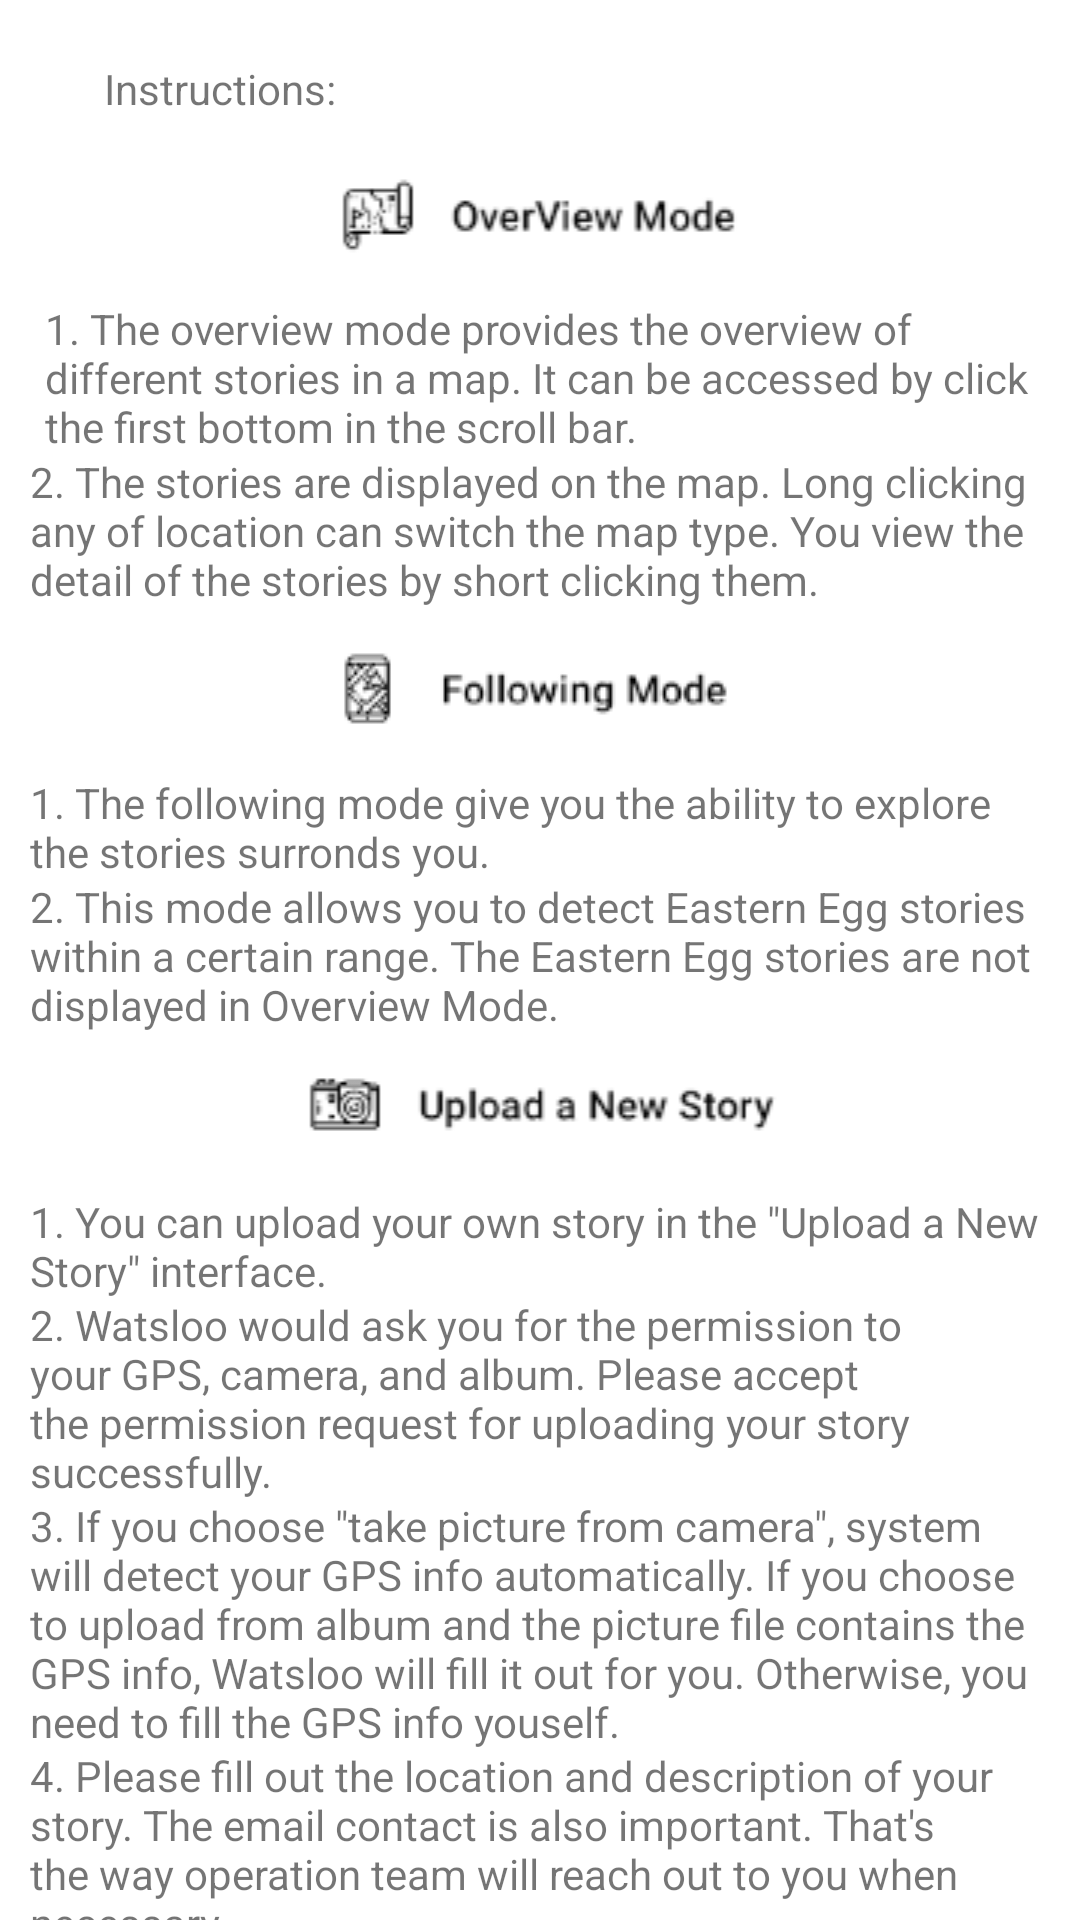

Write the Android layout XML for this screen, with the resource values it uses.
<!-- AndroidManifest.xml: application theme Theme.WatsLoo -->
<!-- res/layout/activity_instructions.xml -->
<?xml version="1.0" encoding="utf-8"?>
<androidx.constraintlayout.widget.ConstraintLayout xmlns:android="http://schemas.android.com/apk/res/android"
    xmlns:app="http://schemas.android.com/apk/res-auto"
    xmlns:tools="http://schemas.android.com/tools"
    android:layout_width="match_parent"
    android:layout_height="match_parent"
    tools:context=".Instructions">

    <LinearLayout
        android:layout_width="match_parent"
        android:layout_height="match_parent"
        android:orientation="vertical">

        <LinearLayout
            android:layout_width="match_parent"
            android:layout_height="wrap_content"
            android:layout_marginTop="20dp"
            android:orientation="horizontal"
            android:paddingBottom="15dp">

            <ImageView
                android:id="@+id/imageView9"
                android:layout_width="10dp"
                android:layout_height="19dp"
                android:layout_weight="1"
                app:srcCompat="@drawable/instruction_icon" />

            <TextView
                android:id="@+id/textView4"
                android:layout_width="wrap_content"
                android:layout_height="wrap_content"
                android:layout_weight="10"
                android:text="Instructions:" />
        </LinearLayout>

        <ImageView
            android:id="@+id/imageView10"
            android:layout_width="match_parent"
            android:layout_height="wrap_content"
            android:layout_weight="1"
            android:paddingBottom="10dp"
            app:srcCompat="@drawable/overview" />

        <TextView
            android:id="@+id/textView5"
            android:layout_width="match_parent"
            android:layout_height="wrap_content"
            android:layout_marginLeft="10dp"
            android:layout_marginRight="10dp"
            android:layout_weight="10"
            android:paddingLeft="5dp"
            android:paddingRight="5dp"
            android:text="1. The overview mode provides the overview of different stories in a map. It can be accessed by click the first bottom in the scroll bar." />

        <TextView
            android:id="@+id/textView10"
            android:layout_width="match_parent"
            android:layout_height="wrap_content"
            android:layout_marginLeft="10dp"
            android:layout_marginRight="10dp"
            android:layout_marginBottom="10dp"
            android:layout_weight="10"
            android:text="2. The stories are displayed on the map. Long clicking any of location can switch the map type. You view the detail of the stories by short clicking them." />

        <ImageView
            android:id="@+id/imageView11"
            android:layout_width="match_parent"
            android:layout_height="wrap_content"
            android:layout_weight="1"
            android:paddingBottom="10dp"
            app:srcCompat="@drawable/follow" />

        <TextView
            android:id="@+id/textView13"
            android:layout_width="match_parent"
            android:layout_height="wrap_content"
            android:layout_marginLeft="10dp"
            android:layout_marginRight="10dp"
            android:layout_weight="10"
            android:text="1. The following mode give you the ability to explore the stories surronds you. " />

        <TextView
            android:id="@+id/textView14"
            android:layout_width="match_parent"
            android:layout_height="wrap_content"
            android:layout_marginLeft="10dp"
            android:layout_marginRight="10dp"
            android:layout_marginBottom="10dp"
            android:layout_weight="10"
            android:text="2. This mode allows you to detect Eastern Egg stories within a certain range. The Eastern Egg stories are not displayed in Overview Mode." />

        <ImageView
            android:id="@+id/imageView12"
            android:layout_width="match_parent"
            android:layout_height="wrap_content"
            android:layout_weight="1"
            android:paddingBottom="10dp"
            app:srcCompat="@drawable/upload" />

        <TextView
            android:id="@+id/textView15"
            android:layout_width="match_parent"
            android:layout_height="wrap_content"
            android:layout_marginLeft="10dp"
            android:layout_marginRight="10dp"
            android:layout_weight="10"
            android:text='1. You can upload your own story in the "Upload a New Story" interface.' />

        <TextView
            android:id="@+id/textView16"
            android:layout_width="match_parent"
            android:layout_height="wrap_content"
            android:layout_marginLeft="10dp"
            android:layout_marginRight="10dp"
            android:layout_weight="10"
            android:text="2. Watsloo would ask you for the permission to your GPS, camera, and album. Please accept the permission request for uploading your story successfully."
            app:layout_constraintStart_toStartOf="parent" />

        <TextView
            android:id="@+id/textView17"
            android:layout_width="match_parent"
            android:layout_height="wrap_content"
            android:layout_marginLeft="10dp"
            android:layout_marginRight="10dp"
            android:layout_weight="10"
            android:text='3. If you choose "take picture from camera", system will detect your GPS info automatically. If you choose to upload from album and the picture file contains the GPS info, Watsloo will fill it out for you. Otherwise, you need to fill the GPS info youself.' />

        <TextView
            android:id="@+id/textView18"
            android:layout_width="match_parent"
            android:layout_height="wrap_content"
            android:layout_marginLeft="10dp"
            android:layout_marginRight="10dp"
            android:layout_weight="100"
            android:text="4. Please fill out the location and description of your story. The email contact is also important. That's the way operation team will reach out to you when necessary." />

    </LinearLayout>
</androidx.constraintlayout.widget.ConstraintLayout>
<!-- resources referenced by this layout -->
<resources>
  <!-- drawable follow: png bitmap (drawable, 2434 bytes) -->
  <!-- drawable overview: png bitmap (drawable, 2494 bytes) -->
  <!-- drawable upload: png bitmap (drawable, 2678 bytes) -->
  <style name="Theme.WatsLoo" parent="Theme.MaterialComponents.DayNight.DarkActionBar">
          
          <item name="colorPrimary">#fcba03</item>
          <item name="colorPrimaryVariant">@color/purple_700</item>
          <item name="colorOnPrimary">@color/white</item>
          
          <item name="colorSecondary">@color/teal_200</item>
          <item name="colorSecondaryVariant">@color/teal_700</item>
          <item name="colorOnSecondary">@color/black</item>
          
          <item name="android:statusBarColor" tools:targetApi="l">?attr/colorPrimaryVariant</item>
          
      </style>
  <!-- not gathered from this repository: default colours our renderer supplied (Android Studio template values) -->
  <color name="purple_700">#FF3700B3</color>
  <color name="teal_200">#FF03DAC5</color>
  <color name="teal_700">#FF018786</color>
  <color name="black">#FF000000</color>
  <color name="white">#FFFFFFFF</color>
</resources>
